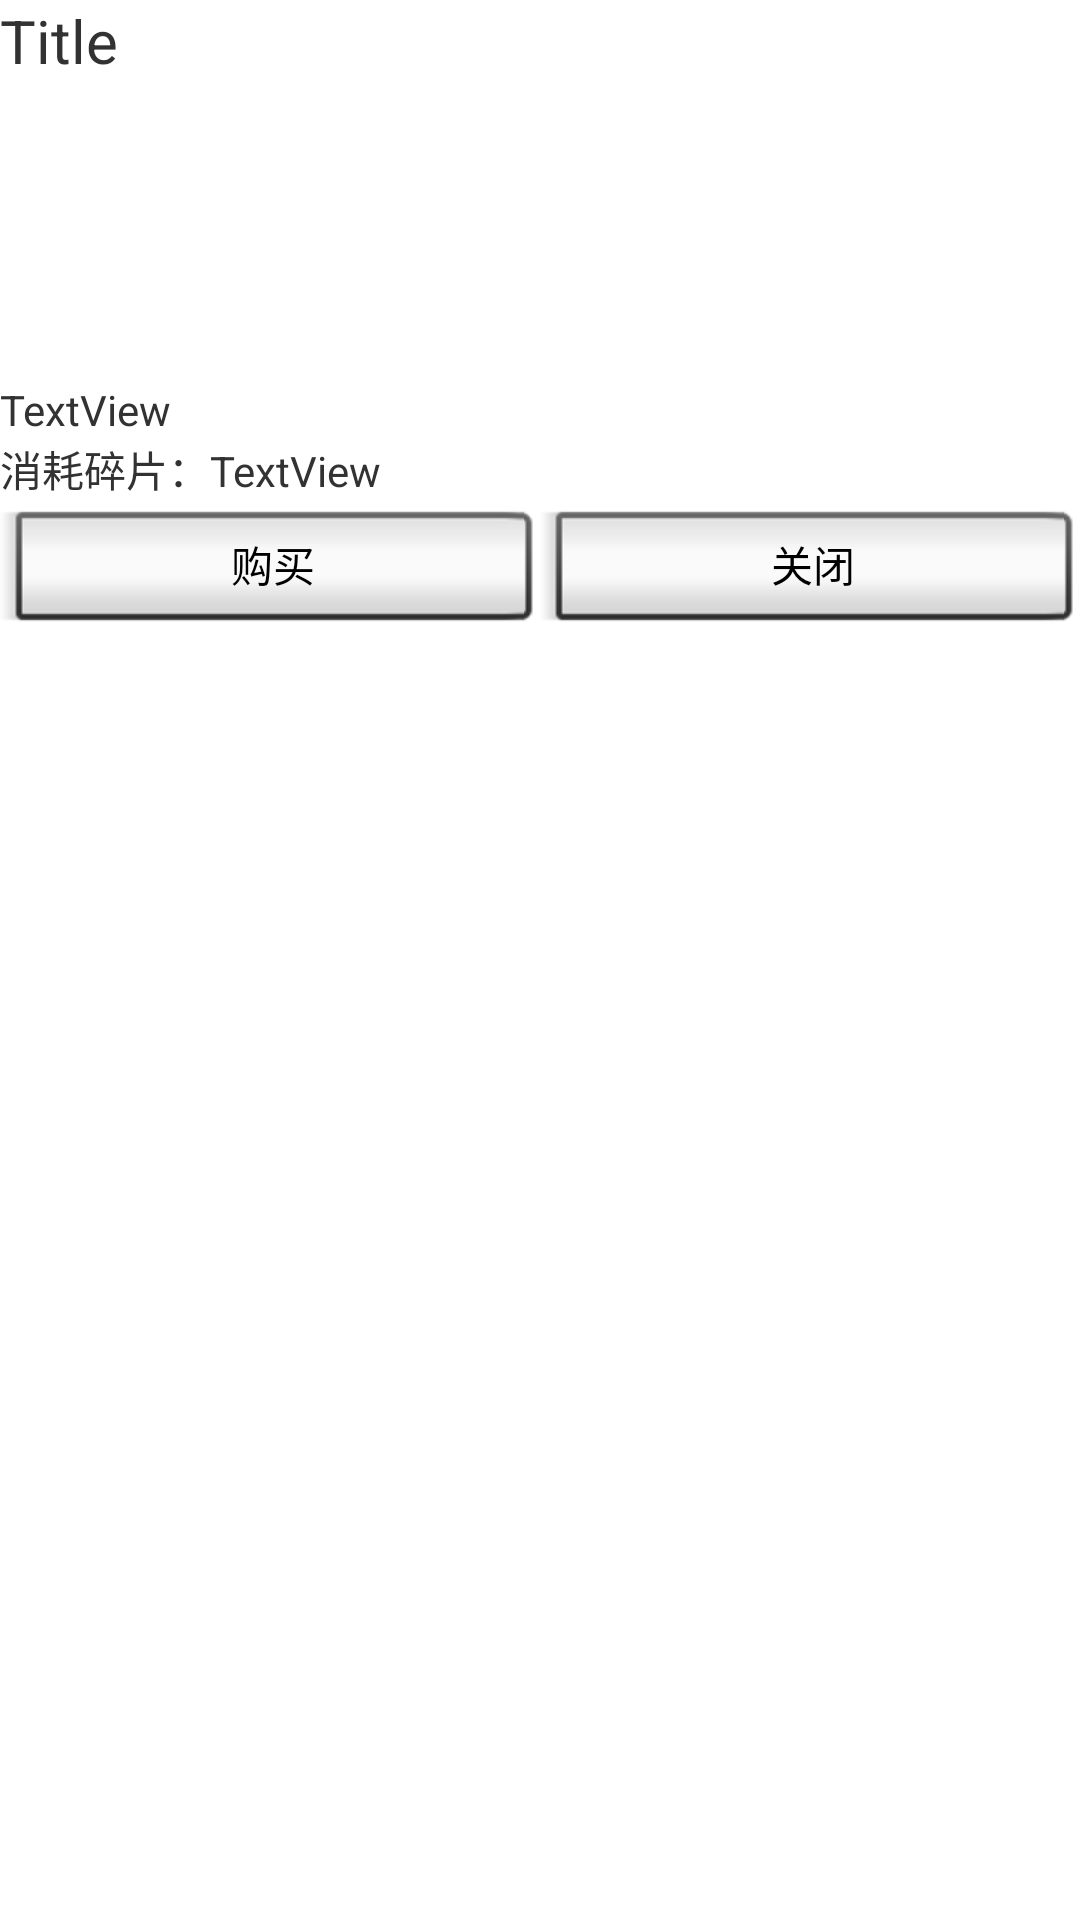

Layout XML and referenced resources for this Android screen:
<!-- AndroidManifest.xml: application theme android:Theme.Holo.Light.NoActionBar.Fullscreen -->
<!-- res/layout/monster_dlc.xml -->
<?xml version="1.0" encoding="utf-8"?>
<LinearLayout xmlns:android="http://schemas.android.com/apk/res/android"
              android:orientation="vertical"
              android:layout_width="match_parent"
              android:layout_height="match_parent">


    <TextView
            android:text="Title"
            android:layout_width="match_parent"
            android:layout_height="wrap_content"
            android:id="@+id/dlc_title"
            android:textSize="20sp"/>

    <LinearLayout
            android:orientation="horizontal"
            android:layout_width="match_parent"
            android:layout_height="wrap_content">

        <ImageView
                android:layout_width="100sp"
                android:layout_height="100sp"
                android:id="@+id/dlc_1"
                android:layout_weight="1"/>

        <ImageView
                android:layout_width="100sp"
                android:layout_height="100sp"
                android:id="@+id/dlc_2"
                android:layout_weight="1"/>

        <ImageView
                android:layout_width="100sp"
                android:layout_height="100sp"
                android:id="@+id/dlc_3"
                android:layout_weight="1"/>
    </LinearLayout>

    <TextView
            android:text="TextView"
            android:layout_width="match_parent"
            android:layout_height="wrap_content"
            android:id="@+id/dlc_desc"/>

    <LinearLayout
            android:orientation="horizontal"
            android:layout_width="wrap_content"
            android:layout_height="wrap_content">

        <TextView
                android:text="消耗碎片："
                android:layout_width="wrap_content"
                android:layout_height="wrap_content"
                android:layout_weight="1"/>

        <TextView
                android:text="TextView"
                android:layout_width="match_parent"
                android:layout_height="wrap_content"
                android:id="@+id/dlc_cost"
                android:layout_weight="1"/>

    </LinearLayout>

    <LinearLayout
            android:orientation="horizontal"
            android:layout_width="match_parent"
            android:layout_height="match_parent"
            android:layout_weight="1">

        <Button
                android:text="@string/buy_label"
                android:layout_width="wrap_content"
                android:layout_height="wrap_content"
                android:id="@+id/dlc_buy"
                android:layout_weight="1"
                style="@android:style/Widget.Button.Inset"/>

        <Button
                android:text="@string/close"
                android:layout_width="wrap_content"
                android:layout_height="wrap_content"
                android:id="@+id/close"
                android:layout_weight="1"
                style="@android:style/Widget.Button.Inset"/>
    </LinearLayout>

</LinearLayout>
<!-- resources referenced by this layout -->
<resources>
  <string name="buy_label">购买</string>
  <string name="close">关闭</string>
</resources>
